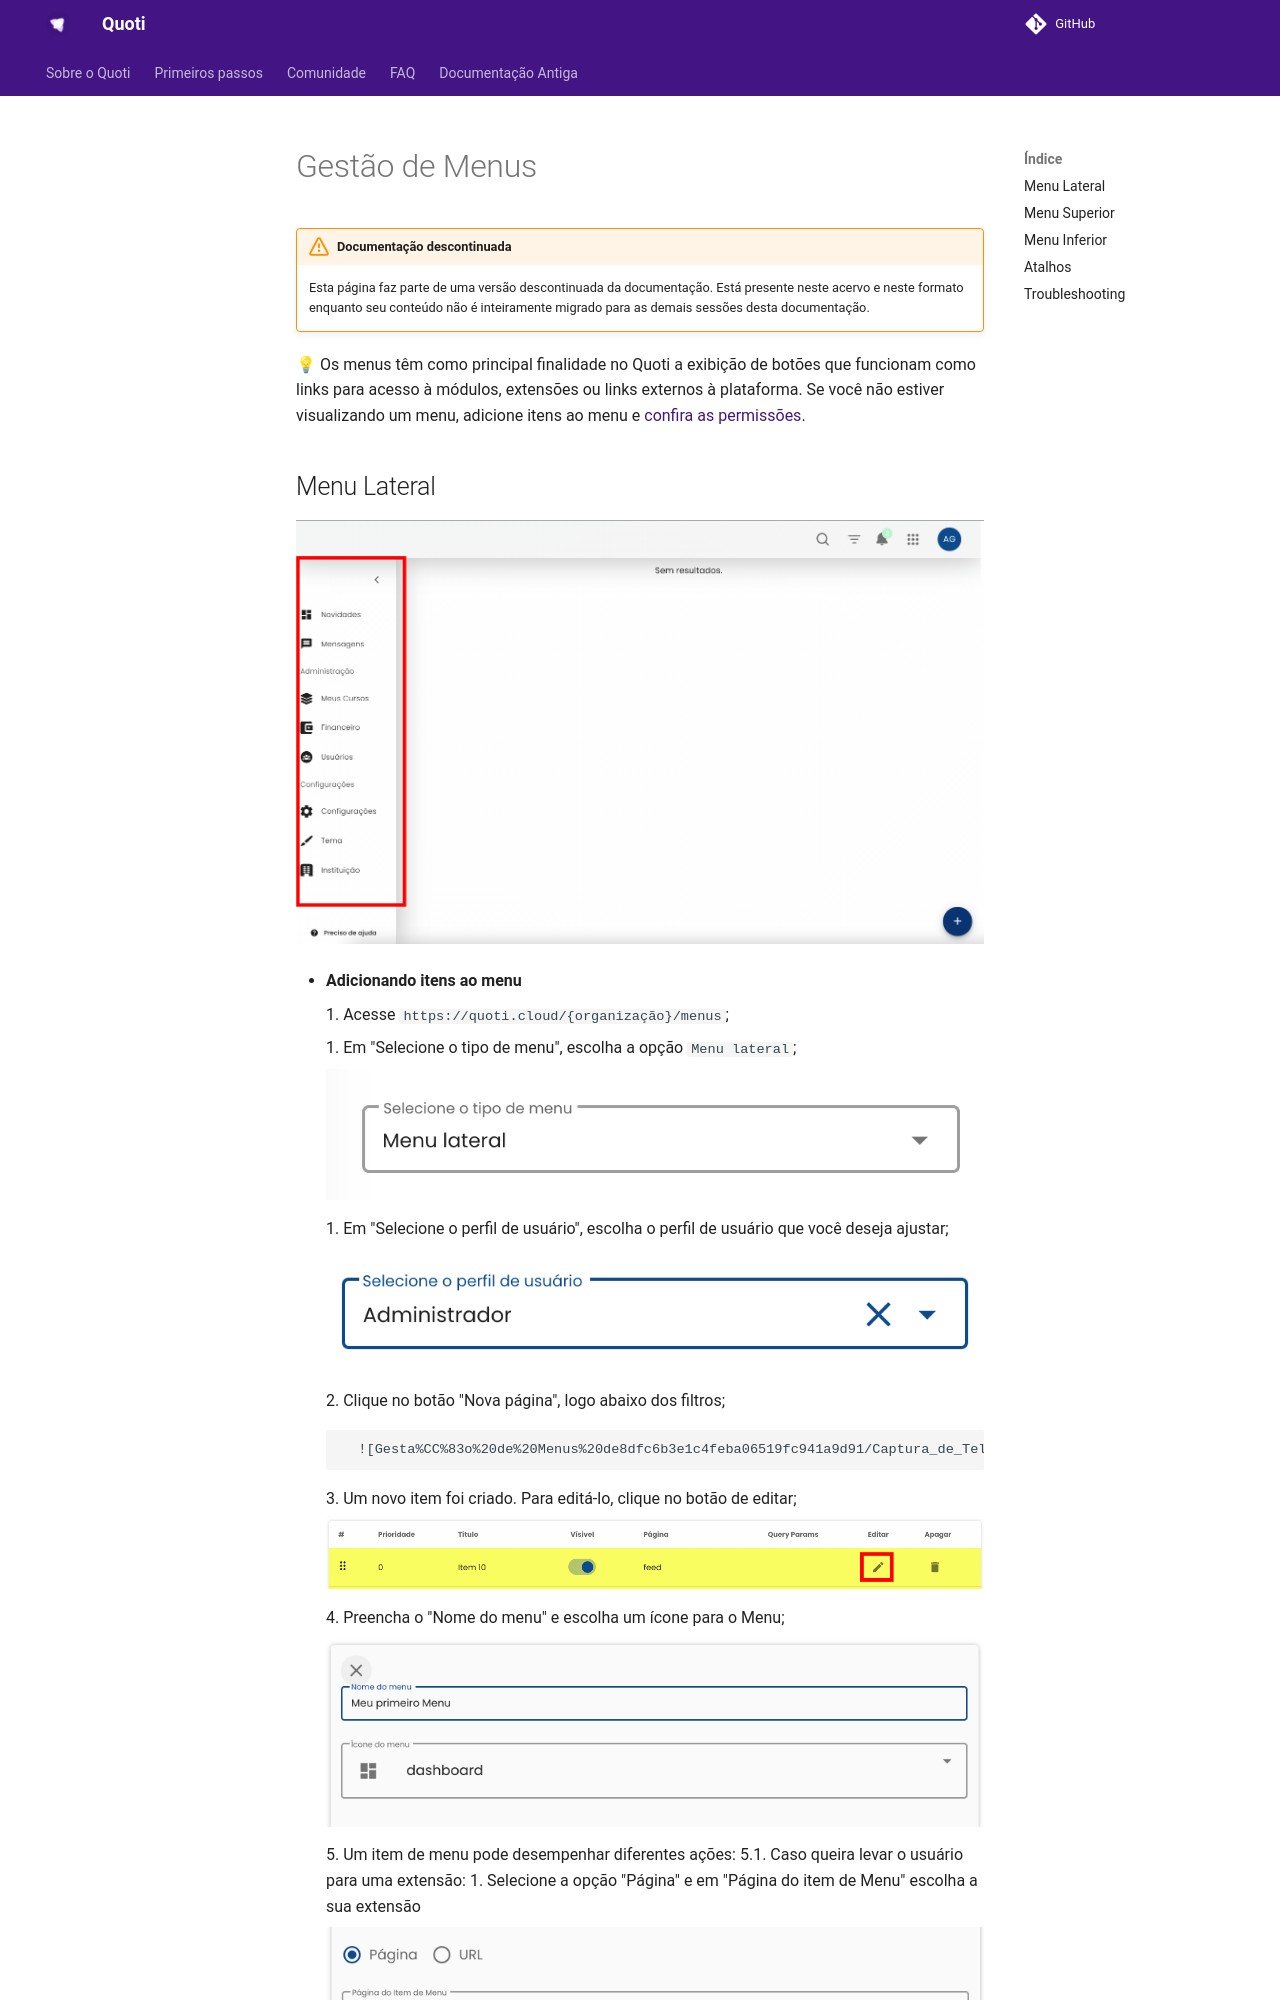

repository: byndcloud/quoti-docs · page: doc-antiga/home/Gestão de Menus de8dfc6b3e1c4feba06519fc941a9d91/index.html · generator: mkdocs

# Gestão de Menus

!!! warning "Documentação descontinuada"
    Esta página faz parte de uma versão descontinuada da documentação. Está presente neste acervo e neste formato enquanto seu conteúdo não é inteiramente migrado para as demais sessões desta documentação.






💡 Os menus têm como principal finalidade no Quoti a exibição de botões que funcionam como links para acesso à módulos, extensões ou links externos à plataforma. 
Se você não estiver visualizando um menu, adicione itens ao menu e [confira as permissões](Gesta%CC%83o%20de%20Menus%20de8dfc6b3e1c4feba06519fc941a9d91.md).
